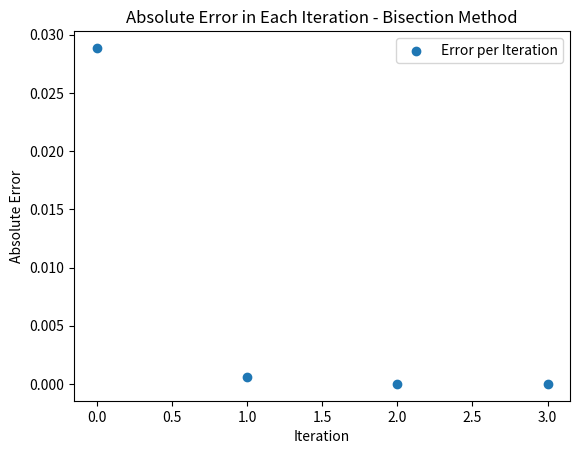
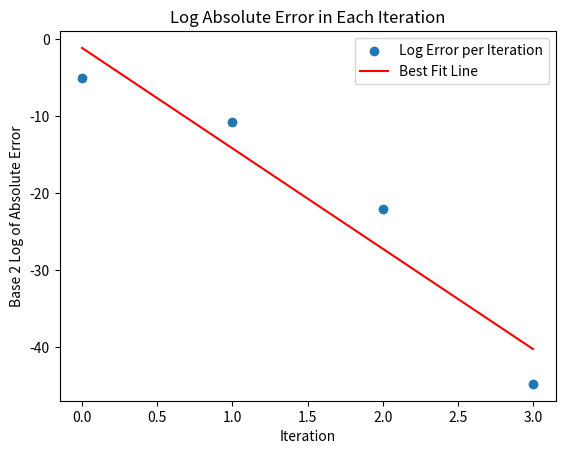
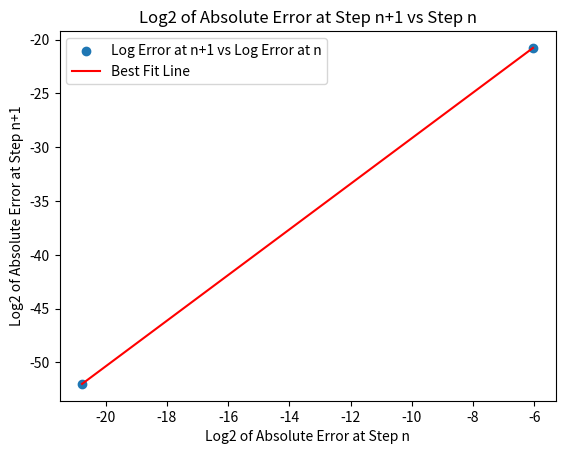
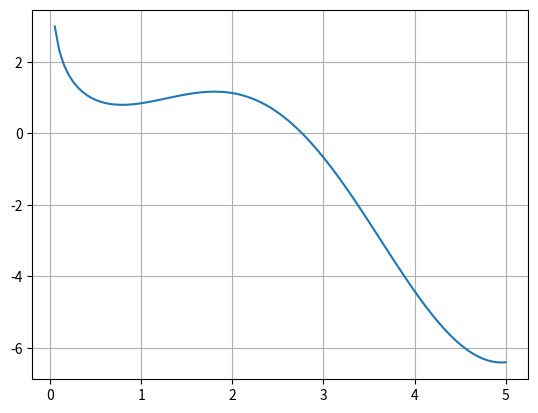

These charts were generated, in order, by the following Python code:
import numpy as np
import matplotlib.pyplot as plt
from scipy.optimize import fsolve


# 4.26
def newton_with_error_tracking(f, fdash, x_exact, x0, tol=1e-10):
    errors = []
    x = x0
    xnew = x - (f(x) / fdash(x))
    while np.abs(x - xnew) > tol:
        if fdash(x) == 0:
            return ValueError("Derivative equals zero")
        x = xnew
        xnew = x - (f(x) / fdash(x))
        error = np.abs(xnew - x_exact)
        errors.append(error)
    return errors


def plot_errors(errors):
    # Creating the x values for the plot (iterations)
    iterations = np.arange(len(errors))

    # Plotting the errors
    plt.scatter(iterations, errors, label="Error per Iteration")
    plt.xlabel("Iteration")
    plt.ylabel("Absolute Error")
    plt.title("Absolute Error in Each Iteration - Bisection Method")
    plt.legend()
    plt.show()


def plot_log_errors(errors):
    # Convert errors to base 2 logarithm
    log_errors = np.log2(errors)
    # Creating the x values for the plot (iterations)
    iterations = np.arange(len(log_errors))

    # Plotting the errors
    plt.scatter(iterations, log_errors, label="Log Error per Iteration")

    # Determine slope and intercept of the best-fit straight line
    slope, intercept = np.polyfit(iterations, log_errors, deg=1)
    best_fit_line = slope * iterations + intercept
    # Plot the best-fit line
    plt.plot(iterations, best_fit_line, label="Best Fit Line", color="red")

    plt.xlabel("Iteration")
    plt.ylabel("Base 2 Log of Absolute Error")
    plt.title("Log Absolute Error in Each Iteration")
    plt.legend()
    plt.show()


f = lambda x: x**3 - 3
fdash = lambda x: 3 * x**2
xExact = np.cbrt(3)
x0 = 1
plot_errors(newton_with_error_tracking(f, fdash, xExact, x0, 1e-6))

plot_log_errors(newton_with_error_tracking(f, fdash, xExact, x0, 1e-6))

print("- " * 40)


# 4.27
def bisection(f, a, b, tol=1e-10):
    if f(a) * f(b) >= 0:
        raise ValueError(
            "f(a), f(b) do not have opposite signs, no guarantee of a root"
        )
    midpoint = (a + b) / 2
    while abs(a - b) > 2 * tol:
        if f(a) * f(midpoint) < 0:
            b = midpoint
        elif f(b) * f(midpoint) < 0:
            a = midpoint
        elif f(midpoint) == 0:
            return midpoint
        midpoint = (a + b) / 2
    return midpoint


def newton(f, fdash, x0, tol=1e-10):
    x = x0
    xnew = x - f(x) / fdash(x)
    for i in range(30):
        if fdash(x) == 0:
            return ValueError("Derivative goes to zero")
        x = xnew
        xnew = x - (f(x) / fdash(x))
        if np.abs(x - xnew) > tol:
            return x
    return "Does not converge"


def secant(f, x0, x1, tol=1e-10):
    xnm1 = x0
    xn = x1
    while np.abs(xn - xnm1) > tol:
        xnp1 = xn - f(xn) * (xn - xnm1) / (f(xn) - f(xnm1))
        xnm1 = xn
        xn = xnp1
    return xn


f = lambda x: 3 * np.sin(x) + 9 - x**2 + np.cos(x)
fdash = lambda x: 3 * np.cos(x) - 2 * x - np.sin(x)


def comparison(f, fdash, a, b, x0, x1):
    print("Bisection: ", bisection(f, a, b))
    print("Newton: ", newton(f, fdash, x0))
    print("Secant: ", secant(f, x0, x1))
    return


comparison(f, fdash, 2, 4, 3, 4)

print("- " * 40)


# 4.29
def SecondOrderTaylorSolve(f, fdash, fddash, x0, tol=1e-10):
    xp = x0
    # Positive root
    while abs(f(xp)) > tol:
        a = 0.5 * fddash(xp)
        b = fdash(xp) - xp * fddash(xp)
        c = f(xp) - fdash(xp) * xp + 0.5 * fddash(xp) * (xp**2)
        xp = (-b + np.sqrt(b**2 - 4 * a * c)) / (2 * a)

    return xp


f = lambda x: x**3 - 3
fdash = lambda x: 3 * x**2
fddash = lambda x: 6 * x
print(SecondOrderTaylorSolve(f, fdash, fddash, 1))


def Taylor_with_error_tracking(f, fdash, fddash, x_exact, x0, tol=1e-10):
    errors = []
    xp = x0
    # Positive root
    while abs(f(xp)) > tol:
        a = 0.5 * fddash(xp)
        b = fdash(xp) - xp * fddash(xp)
        c = f(xp) - fdash(xp) * xp + 0.5 * fddash(xp) * (xp**2)
        xp = (-b + np.sqrt(b**2 - 4 * a * c)) / (2 * a)

        error = abs(xp - x_exact)
        errors.append(error)
    return errors


def plot_error_progression(errors):
    errors = [i for i in errors if i != 0]
    # Calculating the log2 of the absolute error at step n and n+1
    log_errors = np.log2(errors)
    log_errors_n = log_errors[:-1]  # log errors at step n (excluding the last one)
    log_errors_n_plus_1 = log_errors[
        1:
    ]  # log errors at step n+1 (excluding the first one)

    # Plotting log_errors_n+1 vs log_errors_n
    plt.scatter(
        log_errors_n, log_errors_n_plus_1, label="Log Error at n+1 vs Log Error at n"
    )

    # Fitting a straight line to the data points
    slope, intercept = np.polyfit(log_errors_n, log_errors_n_plus_1, deg=1)
    best_fit_line = slope * log_errors_n + intercept
    plt.plot(log_errors_n, best_fit_line, color="red", label="Best Fit Line")

    # Setting up the plot
    plt.xlabel("Log2 of Absolute Error at Step n")
    plt.ylabel("Log2 of Absolute Error at Step n+1")
    plt.title("Log2 of Absolute Error at Step n+1 vs Step n")
    plt.legend()
    plt.show()


plot_error_progression(Taylor_with_error_tracking(f, fdash, fddash, np.cbrt(3), 1))

print("- " * 40)

# 4.31
f = lambda x: x**3 * (x - 3) * (x - 6) ** 4
fdash = (
    lambda x: 8 * x**7
    - 189 * x**6
    + 1728 * x**5
    - 7560 * x**4
    + 15552 * x**3
    - 11664 * x**2
)
print(newton(f, fdash, 0.1))
# Doesnt do massively well because the slope is so steep
print()
print(newton(f, fdash, 5.9, 1e-15))
print("- " * 40)


# 4.32
def f(x):
    return x * np.sin(x) - np.log(x)


x = np.linspace(0, 5, 100)
plt.plot(x, f(x))
plt.grid()
plt.show()


print(fsolve(f, 3, full_output=1))
#
print()


def F(x):
    return [x[0] * np.cos(x[1]) - 4, x[0] * x[1] - x[1] - 5]


print(fsolve(F, [6, 1], full_output=1))
# Note: full_output=1 gives the solver diagnostics
print()


def F(x):
    return [x[0] ** 2 - x[0] * x[1] ** 2 - 2, x[0] * x[1] - 2]


print(fsolve(F, [1, 1], full_output=1))
